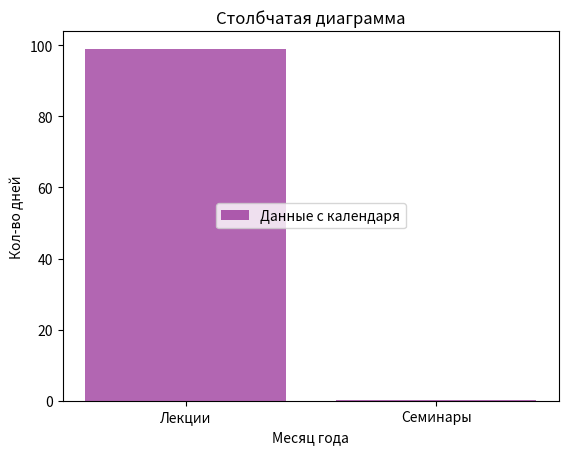

Python code for this plot:
import matplotlib.pyplot as plt

x = ['Лекции', 'Семинары']
y = [99, 0.1]

plt.bar(x, y, label = 'Данные с календаря', color = "purple", alpha = 0.6)


plt.xlabel('Месяц года')
plt.ylabel('Кол-во дней')
plt.title('Столбчатая диаграмма')
plt.legend(loc='center')
plt.show()